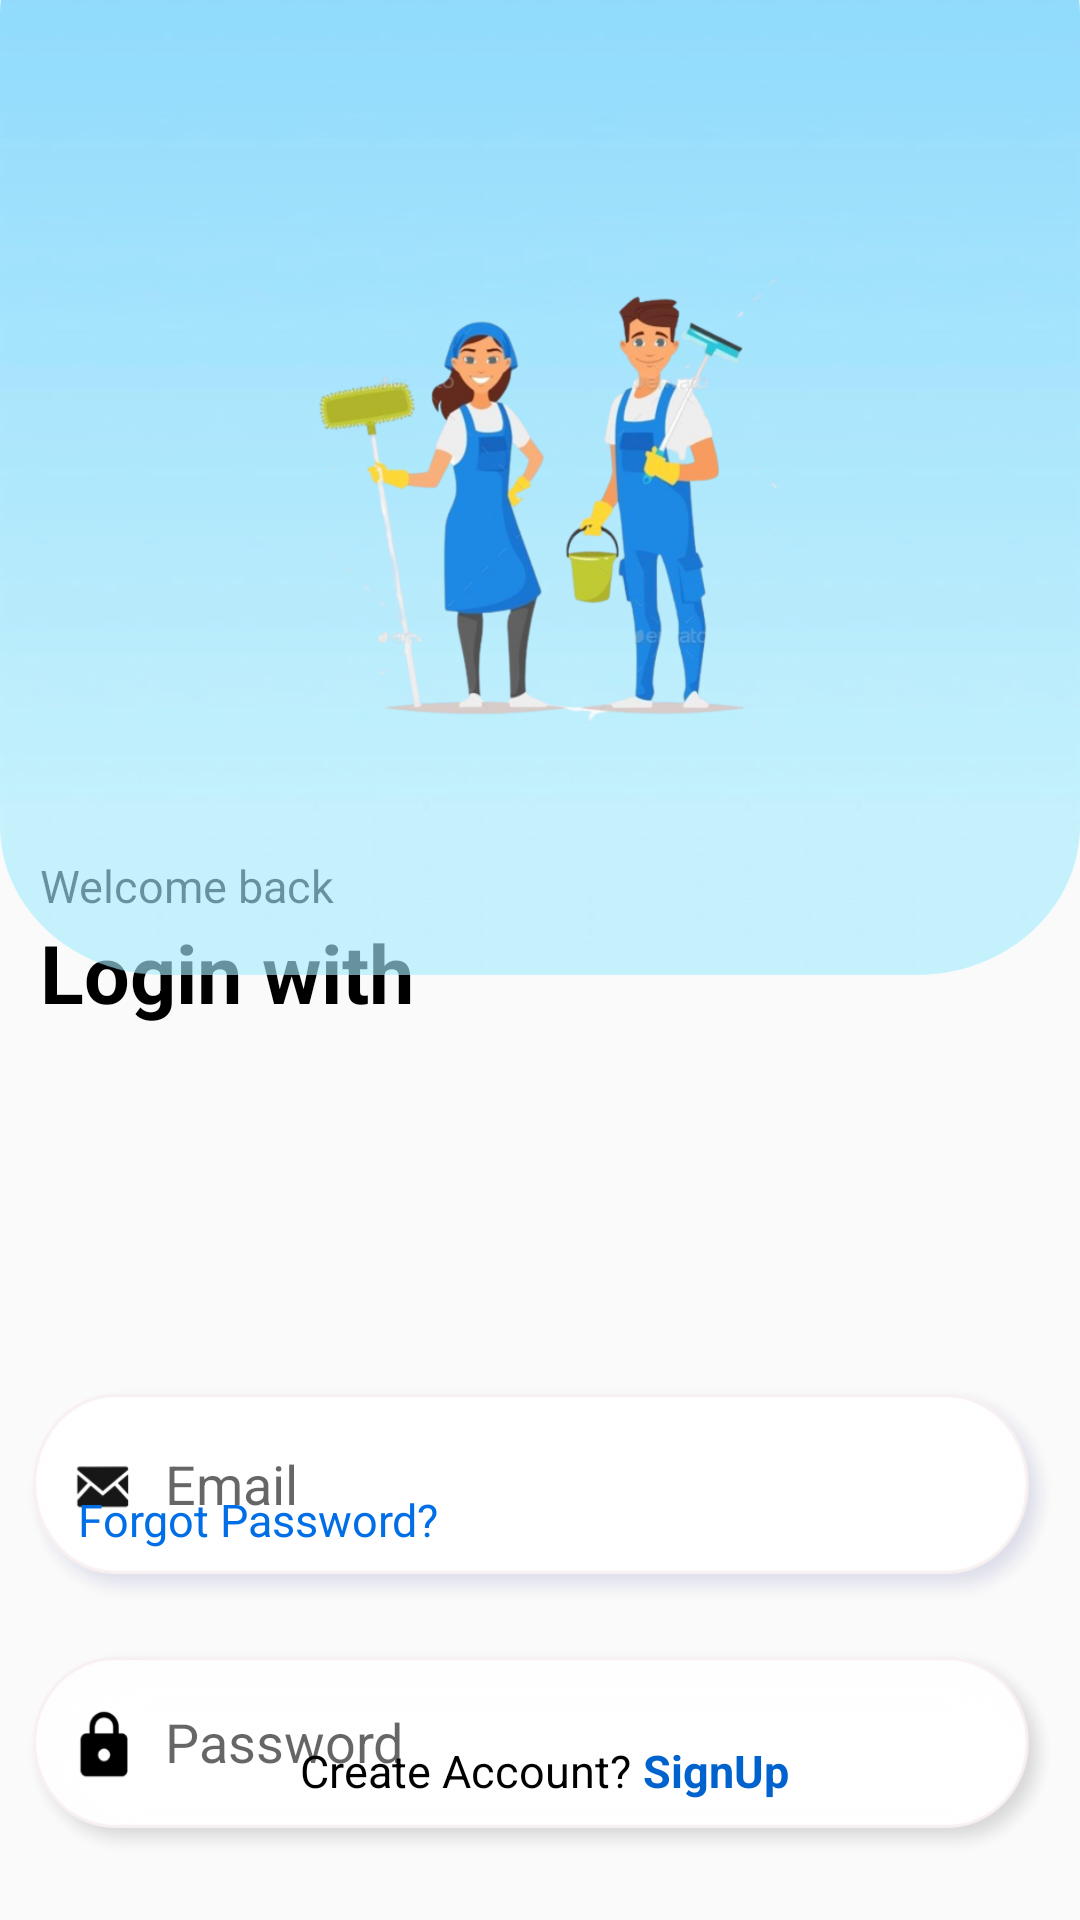

Android layout source for this screen:
<!-- AndroidManifest.xml: application theme Theme.HomeServices -->
<!-- res/layout/activity_login.xml -->
<?xml version="1.0" encoding="utf-8"?>
<androidx.constraintlayout.widget.ConstraintLayout xmlns:android="http://schemas.android.com/apk/res/android"
    xmlns:app="http://schemas.android.com/apk/res-auto"
    xmlns:tools="http://schemas.android.com/tools"
    android:layout_width="match_parent"
    android:layout_height="match_parent"
    tools:context=".login">

    <TextView
        android:id="@+id/textView2"
        android:layout_width="wrap_content"
        android:layout_height="wrap_content"
        android:backgroundTint="#673AB7"
        android:text="Welcome back"
        android:textColor="@color/black"
        android:textSize="15sp"
        android:textStyle="normal"
        android:visibility="visible"
        app:layout_constraintBottom_toBottomOf="parent"
        app:layout_constraintHorizontal_bias="0.051"
        app:layout_constraintLeft_toLeftOf="parent"
        app:layout_constraintRight_toRightOf="parent"
        app:layout_constraintTop_toTopOf="parent"
        app:layout_constraintVertical_bias="0.46" />

    <TextView
        android:id="@+id/textView"
        android:layout_width="wrap_content"
        android:layout_height="wrap_content"
        android:text="Login with"
        android:textColor="@color/black"
        android:textSize="27sp"
        android:textStyle="bold"
        android:visibility="visible"
        app:layout_constraintBottom_toBottomOf="parent"
        app:layout_constraintEnd_toEndOf="parent"
        app:layout_constraintHorizontal_bias="0.056"
        app:layout_constraintStart_toStartOf="parent"
        app:layout_constraintTop_toBottomOf="@+id/textView2"
        app:layout_constraintVertical_bias="0.002" />

    <ImageView

        android:id="@+id/imageView"
        android:layout_width="match_parent"
        android:layout_height="370dp"
        android:adjustViewBounds="false"
        android:background="@drawable/color"
        android:scaleType="center"
        android:translationY="-45dp"
        android:visibility="visible"
        app:layout_constraintEnd_toEndOf="parent"
        app:layout_constraintHorizontal_bias="0.0"
        app:layout_constraintStart_toStartOf="parent"
        app:layout_constraintTop_toTopOf="parent" />

    <ImageView
        android:id="@+id/imageView3"
        android:layout_width="205dp"
        android:layout_height="167dp"
        app:circularflow_viewCenter="@drawable/color1"
        app:layout_constraintBottom_toBottomOf="@+id/imageView"
        app:layout_constraintEnd_toEndOf="parent"
        app:layout_constraintStart_toStartOf="parent"
        app:layout_constraintTop_toTopOf="@+id/imageView"
        app:layout_constraintVertical_bias="0.419"
        app:srcCompat="@drawable/color1" />

    <EditText
        android:id="@+id/editEmail"
        android:layout_width="350dp"
        android:layout_height="80dp"
        android:layout_marginTop="88dp"
        android:background="@drawable/rectangle2"
        android:hint="Email"
        android:inputType="textEmailAddress"
        android:paddingLeft="50dp"
        android:paddingRight="25dp"
        android:paddingBottom="7dp"
        android:visibility="visible"
        app:layout_constraintEnd_toEndOf="parent"
        app:layout_constraintHorizontal_bias="0.491"
        app:layout_constraintStart_toStartOf="parent"
        app:layout_constraintTop_toBottomOf="@+id/imageView" />

    <EditText
        android:id="@+id/editPassword"
        android:layout_width="350dp"
        android:layout_height="76dp"
        android:layout_marginTop="8dp"
        android:background="@drawable/rectangle3"
        android:hint="Password"
        android:inputType="textPassword"
        android:paddingLeft="50dp"
        android:paddingRight="25dp"
        android:paddingBottom="7dp"
        app:layout_constraintEnd_toEndOf="parent"
        app:layout_constraintHorizontal_bias="0.491"
        app:layout_constraintStart_toStartOf="parent"
        app:layout_constraintTop_toBottomOf="@+id/editEmail" />

    <Button
        android:id="@+id/loginButton"
        android:layout_width="133dp"
        android:layout_height="wrap_content"
        android:layout_marginBottom="64dp"
        android:background="@drawable/button_main"
        android:paddingBottom="5dp"
        android:text="Login "
        android:textAllCaps="false"
        android:textColor="@color/white"
        android:textSize="15dp"
        android:textStyle="bold"
        app:layout_constraintBottom_toBottomOf="parent"
        app:layout_constraintEnd_toEndOf="parent"
        app:layout_constraintStart_toStartOf="parent"
        app:layout_constraintTop_toBottomOf="@+id/editPassword"
        app:layout_constraintVertical_bias="0.854" />

    <LinearLayout
        android:layout_width="386dp"
        android:layout_height="29dp"
        android:layout_marginBottom="60dp"
        android:orientation="horizontal"
        app:layout_constraintBottom_toBottomOf="parent"
        app:layout_constraintEnd_toEndOf="parent"
        app:layout_constraintHorizontal_bias="0.4"
        app:layout_constraintStart_toStartOf="parent"
        app:layout_constraintTop_toBottomOf="@+id/loginButton"
        app:layout_constraintVertical_bias="0.0">

        <TextView
            android:id="@+id/textView13"
            android:layout_width="wrap_content"
            android:layout_height="wrap_content"
            android:layout_gravity="center"
            android:layout_marginLeft="110dp"
            android:text="Create Account?"
            android:textColor="@color/black"
            android:textSize="15dp" />

        <TextView
            android:id="@+id/sign"
            android:layout_width="wrap_content"
            android:layout_height="wrap_content"
            android:layout_gravity="center"
            android:layout_marginLeft="4dp"
            android:text="SignUp"
            android:textColor="@color/term"
            android:textSize="15dp"
            android:textStyle="bold" />
    </LinearLayout>

    <TextView
        android:id="@+id/forgot"
        android:layout_width="wrap_content"
        android:layout_height="wrap_content"
        android:text="Forgot Password?"
        android:textColor="@color/forgot"
        android:textSize="15sp"
        app:layout_constraintBottom_toBottomOf="parent"
        app:layout_constraintEnd_toEndOf="@+id/editPassword"
        app:layout_constraintHorizontal_bias="0.091"
        app:layout_constraintStart_toStartOf="@+id/editPassword"
        app:layout_constraintTop_toTopOf="parent"
        app:layout_constraintVertical_bias="0.801" />

    <ProgressBar
        android:id="@+id/progressBar"
        android:layout_width="wrap_content"
        android:layout_height="wrap_content"
        android:layout_centerInParent="true"
        android:visibility="gone"
        app:layout_constraintBottom_toBottomOf="parent"
        app:layout_constraintEnd_toEndOf="parent"
        app:layout_constraintStart_toStartOf="parent"
        app:layout_constraintTop_toTopOf="parent"
        tools:ignore="MissingConstraints" />

</androidx.constraintlayout.widget.ConstraintLayout>
<!-- resources referenced by this layout -->
<resources>
  <color name="black">#FF000000</color>
  <color name="forgot">#006EE6</color>
  <color name="term">#0062CC</color>
  <color name="white">#FFFFFFFF</color>
  <!-- drawable button_main (drawable) -->
  <?xml version="1.0" encoding="utf-8"?>
  <selector xmlns:android="http://schemas.android.com/apk/res/android">
  
      <item android:state_pressed="true" android:drawable="@drawable/button_pressed"/>
      <item android:state_pressed="false" android:drawable="@drawable/round_btn"/>
  
  
  </selector>
  <!-- drawable color: png bitmap (drawable-hdpi, 57598 bytes) -->
  <!-- drawable color1: png bitmap (drawable-hdpi, 67440 bytes) -->
  <!-- drawable rectangle2: png bitmap (drawable-hdpi, 8599 bytes) -->
  <!-- drawable rectangle3: png bitmap (drawable-hdpi, 8122 bytes) -->
  <style name="Theme.HomeServices" parent="Theme.AppCompat.Light.NoActionBar">
          
          <item name="colorPrimary">#003D80</item>
          <item name="colorPrimaryVariant">#803E8EBC</item>
          <item name="colorOnPrimary">@color/white</item>
          
          <item name="colorSecondary">@color/teal_200</item>
          <item name="colorSecondaryVariant">@color/teal_700</item>
          <item name="colorOnSecondary">@color/black</item>
          
          <item name="android:statusBarColor" tools:targetApi="l">?attr/colorPrimaryVariant</item>
          
      </style>
  <!-- drawable button_pressed (drawable) -->
  <?xml version="1.0" encoding="utf-8"?>
  <shape xmlns:android="http://schemas.android.com/apk/res/android">
  
      <solid android:color="#012143"/>
  
      <corners
  
          android:topRightRadius="45dp"
          android:topLeftRadius="45dp"
          android:bottomLeftRadius="45dp"
          android:bottomRightRadius="45dp"/>
  
  </shape>
  <!-- drawable round_btn (drawable) -->
  <?xml version="1.0" encoding="utf-8"?>
  <shape xmlns:android="http://schemas.android.com/apk/res/android">
  <solid android:color="#FF003D80"/>
  
      <corners
  
          android:topRightRadius="45dp"
          android:topLeftRadius="45dp"
          android:bottomLeftRadius="45dp"
          android:bottomRightRadius="45dp"/>
  
  
  
  
  </shape>
  <color name="teal_200">#FF9C48</color>
  <color name="teal_700">#FF018786</color>
</resources>
